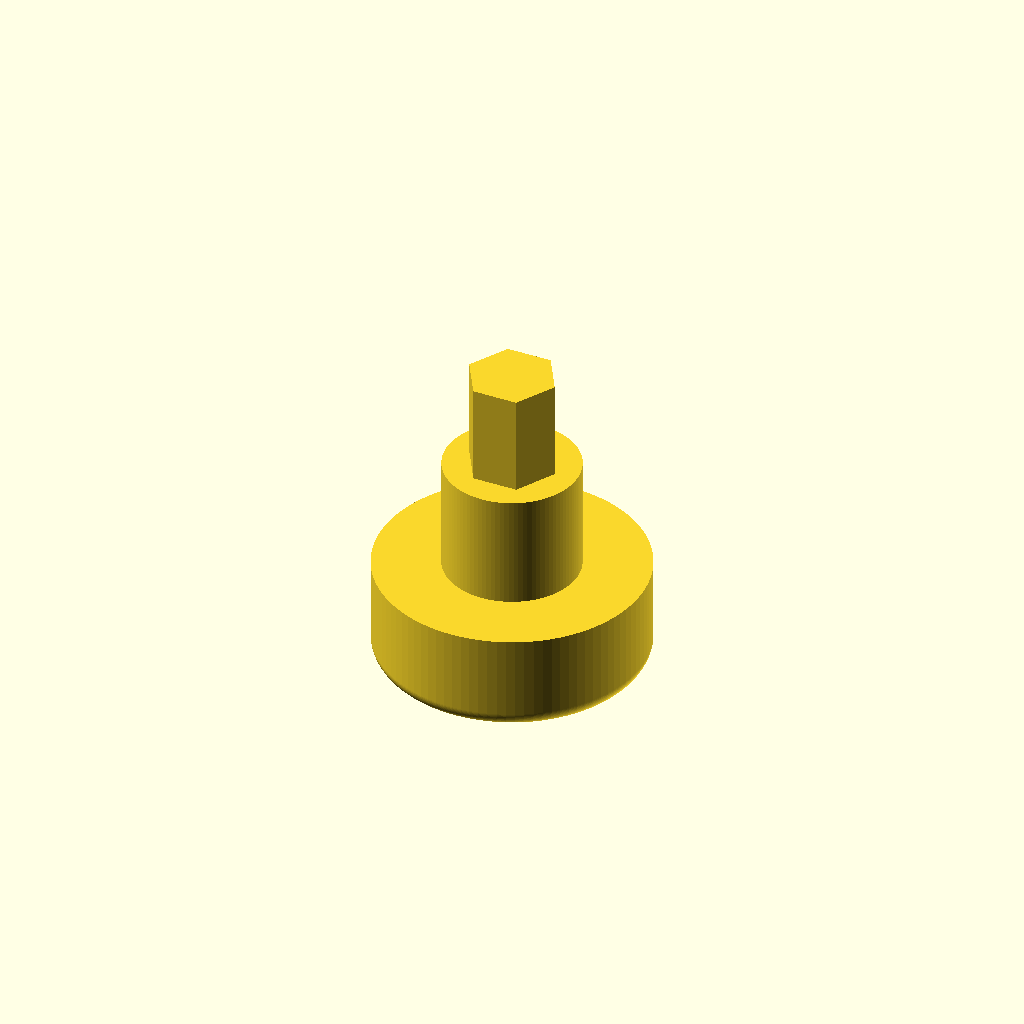
Cell 1: rendered with the file's own defaults.
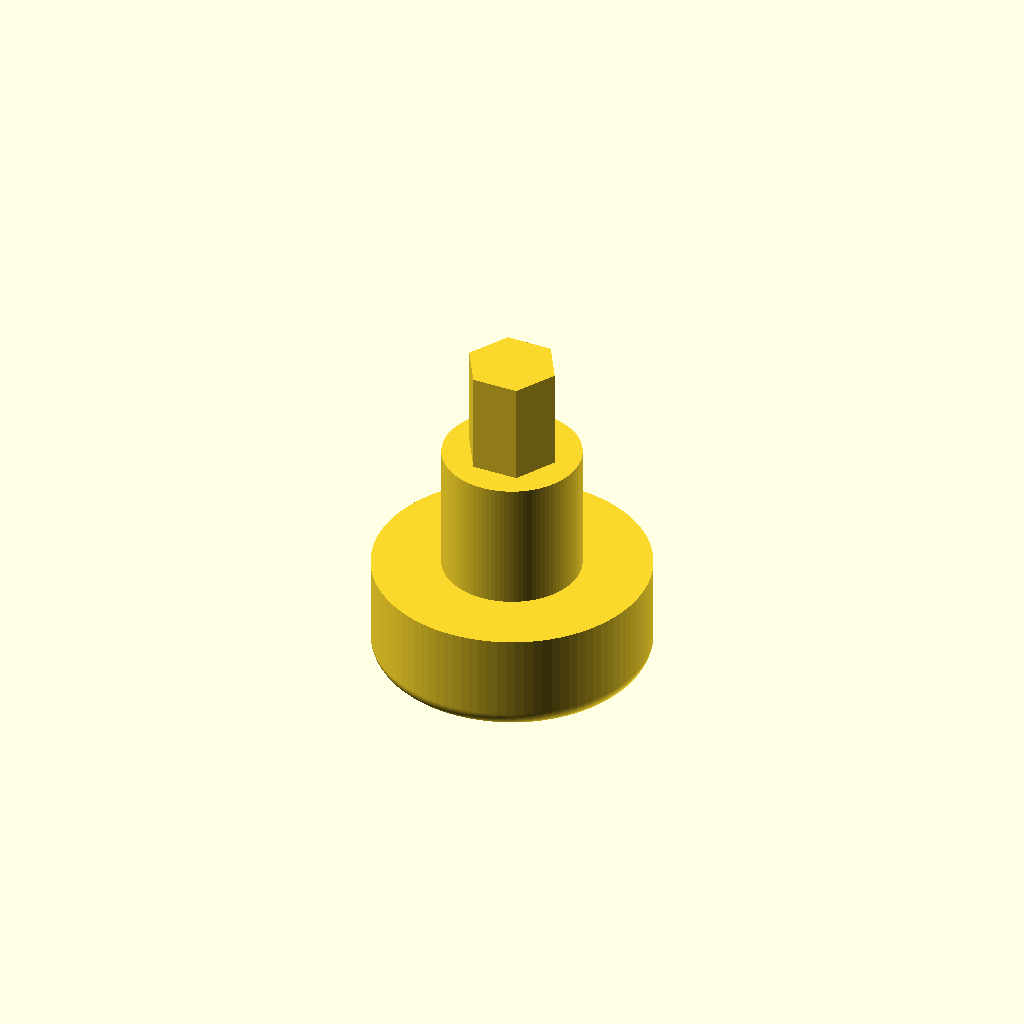
Cell 2: the same model with JointVertSpace = 40.
One fixed orthographic camera (rotation 55°, 0°, 25°; colour scheme Cornfield) for every cell.
OpenSCAD source file strandbeast/capcam.scad:
include <defs.scad>

StrutWidth = 400;
rrectR = 100;
//LayerUnit = 300;
JointVertSpace=20;
//ShaftHole=220;
ShaftSleeve = 200;

shaftHeight = SpacedLayer + JointVertSpace;

//module rectHull(r, x, y)
//{
//    hull()
//    {
//        // place 4 circles in the corners, with the given r
//        translate([(-x/2)+(r/2), (-y/2)+(r/2), 0])
//            circle(r=r);
//
//        translate([(x/2)-(r/2), (-y/2)+(r/2), 0])
//            circle(r=r);
//
//        translate([(-x/2)+(r/2), (y/2)-(r/2), 0])
//            circle(r=r);
//
//        translate([(x/2)-(r/2), (y/2)-(r/2), 0])
//            circle(r=r);
//    }
//}
//
//// rounded rectangle
//module rrect(z, y, x)
//{
//    y = y - rrectR;
//    x = x - rrectR;
//    //translate([0, rrectR+x/2, y/2]) // rrectR/2+y/2])
//    translate([0, rrectR+x/2, x/2+rrectR/4]) // rrectR/2+y/2])
//    rotate([0, 90, 0]) 
//    linear_extrude(z)
//    rectHull(rrectR/2, x, y);
//}
//
//}

// lower
module cam2()
{
    shaftHeight = SpacedLayer + JointVertSpace;
    // Cam
    linear_extrude(LayerUnit) {
    translate([0, 0, 0]) { difference() {
         circle(JointR, $fn=96);
        translate([MagicM,0,-1]) circle(ShaftTight, $fn=96);
        }
    }}
    translate([0, 0, LayerUnit])
    linear_extrude(shaftHeight)
    circle(ShaftR, $fn=96);
    
    translate([0, 0, LayerUnit+shaftHeight])
    linear_extrude(LayerUnit)
    circle(ShaftR/3*2, $fn=6);
}

module cap2()
{
    hull() { 
        polygon(points = [[0, 0],[JointR,LayerUnit],[0,LayerUnit]]);
        translate([JointR-50, 50]) circle(50, $fn=96);
    }
    translate([0, LayerUnit])
    square([ShaftR, shaftHeight]);
}

scale(ViewScale) {
    rotate_extrude($fn=96) { cap2(); }
    translate([0, 0, LayerUnit+shaftHeight])
    linear_extrude(LayerUnit)
    circle(ShaftR/3*2, $fn=6);
}
Parameter table extracted from the source (name, type, default, range or options):
StrutWidth: number, default 400
rrectR: number, default 100
JointVertSpace: number, default 20
ShaftSleeve: number, default 200
